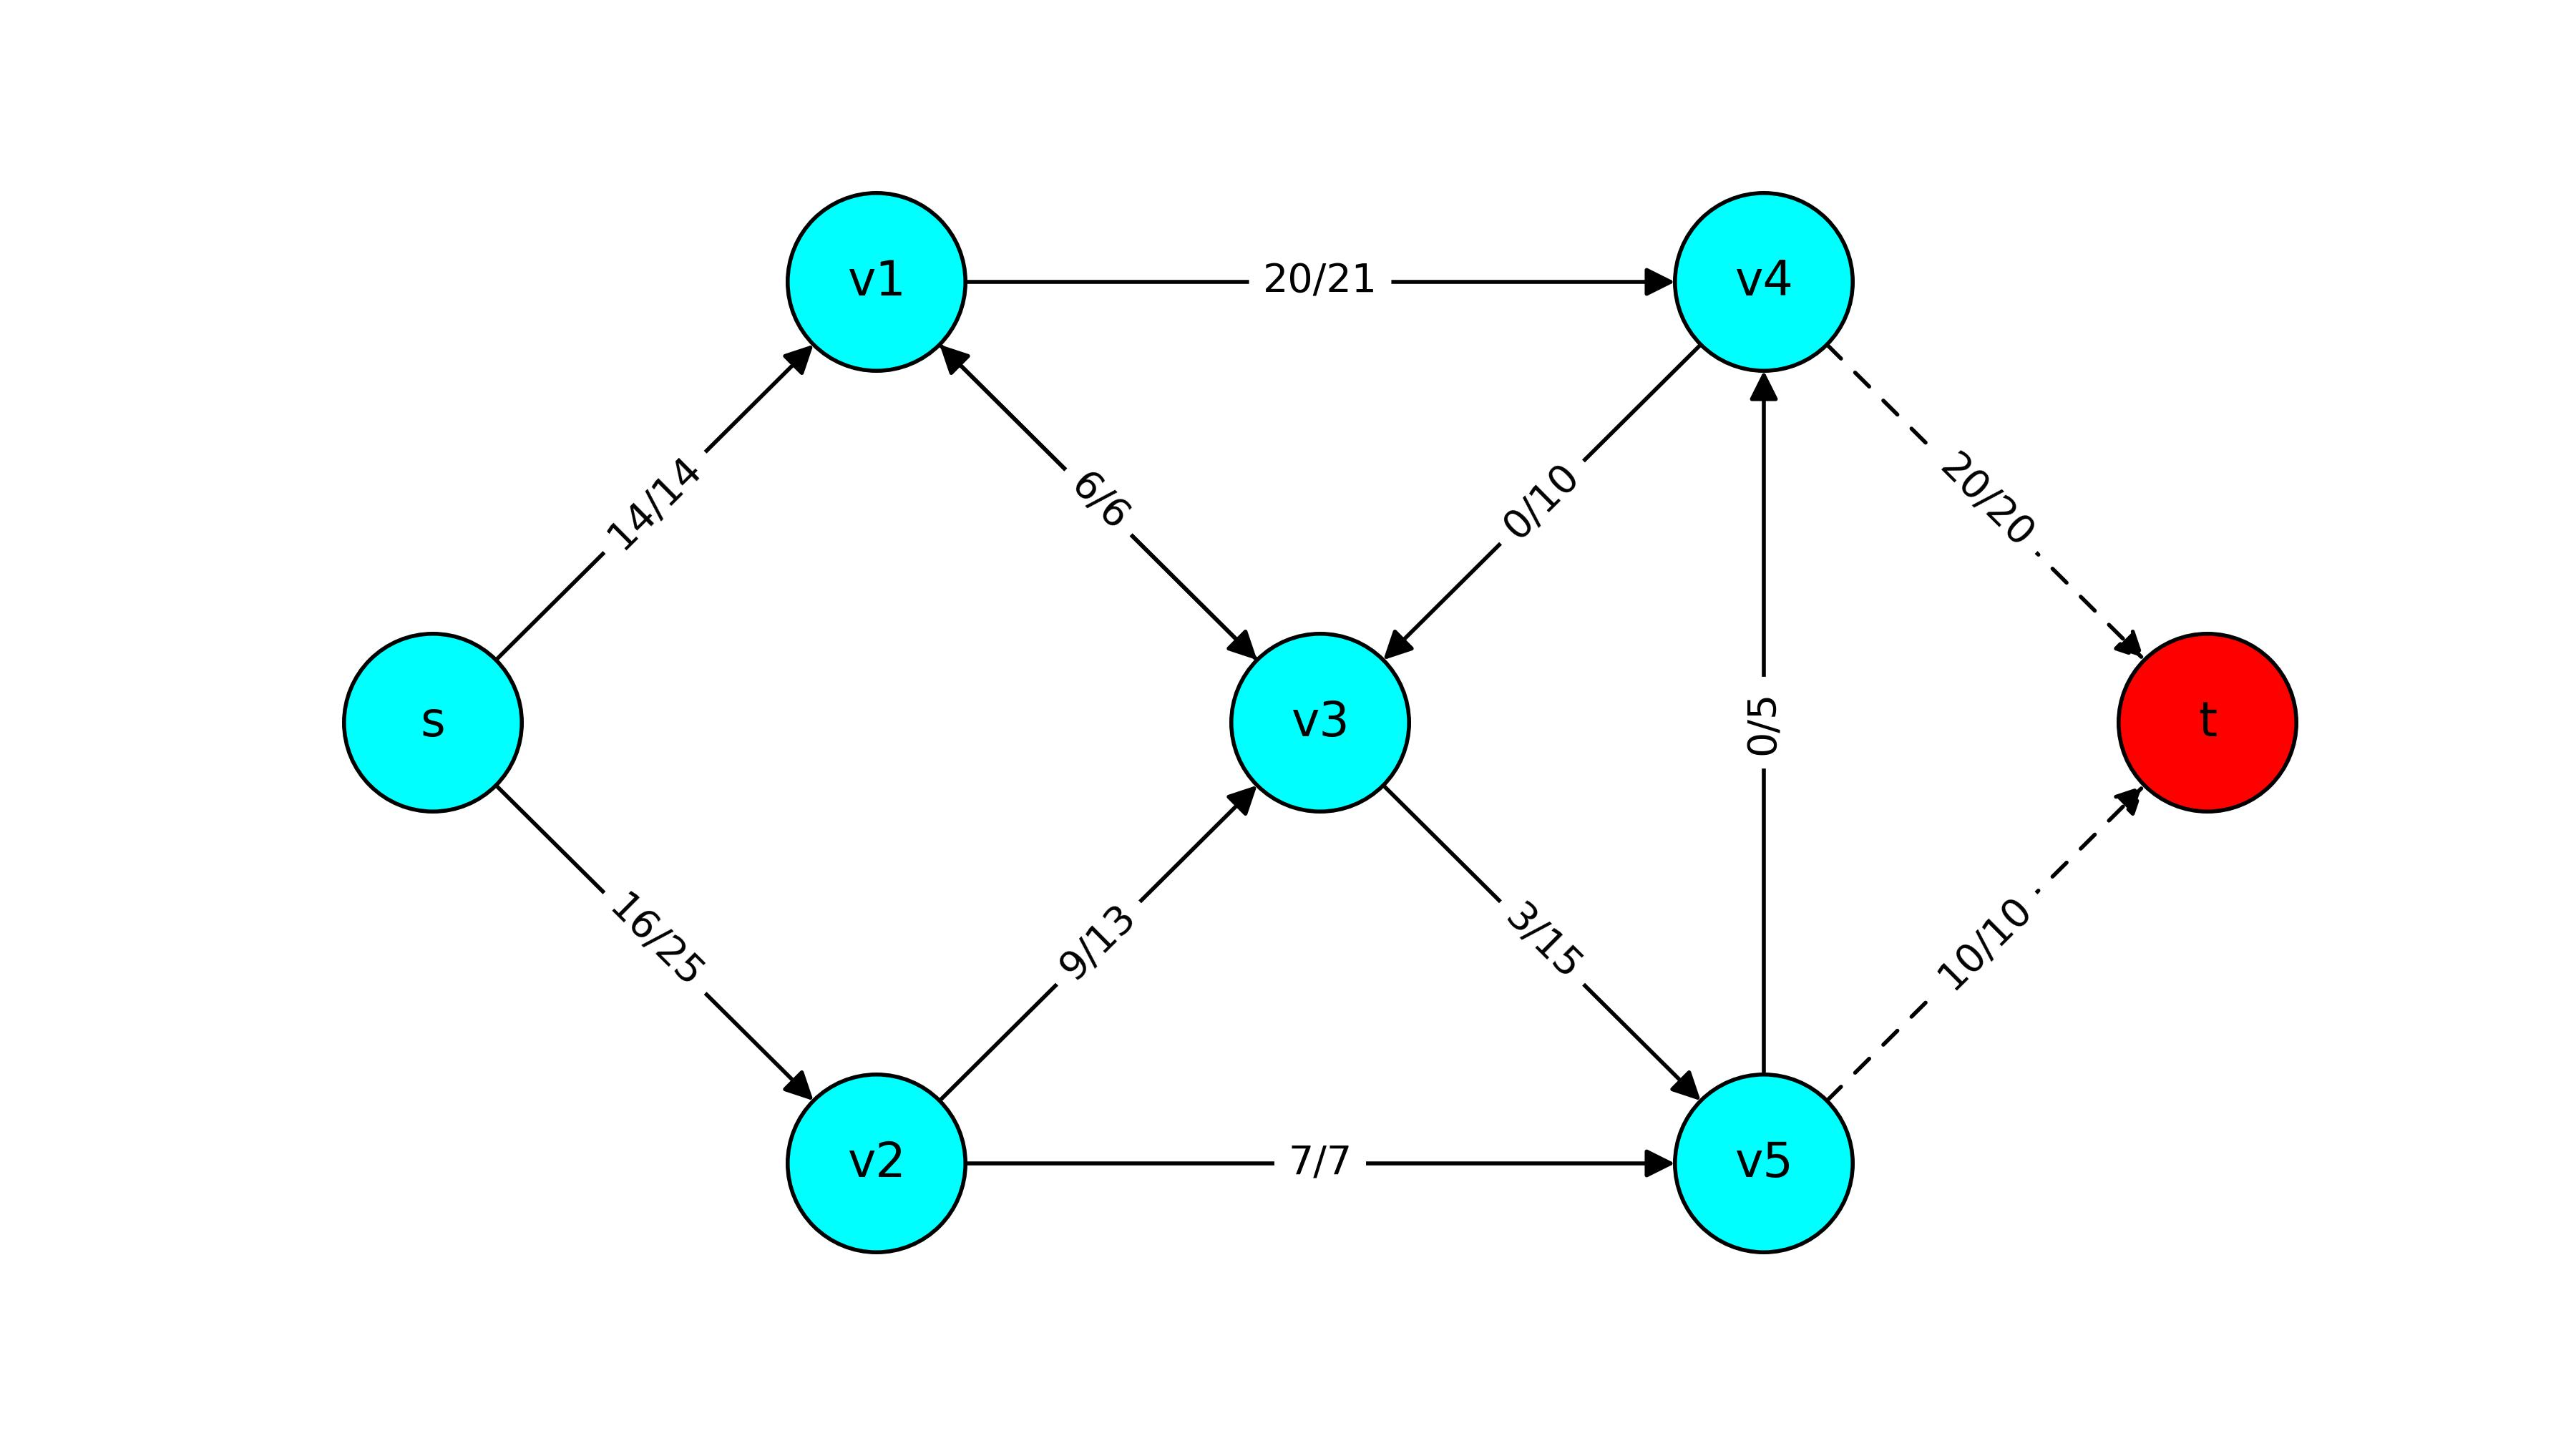

The script that saved this image:

import matplotlib.pyplot as plt
import networkx as nx
import gurobipy as grb

# part 1: graph
node_positions = {'s': (0, 1), 'v1': (1, 2), 'v4': (3, 2), 'v3': (2, 1),
       'v2': (1, 0), 'v5': (3, 0), 't': (4, 1)}
edges = {('s', 'v1'):  14, ('s', 'v2'): 25, ('v1', 'v4'): 21, ('v1', 'v3'): 3,
         ('v2', 'v3'): 13, ('v2', 'v5'): 7, ('v3', 'v1'): 6, ('v3', 'v5'): 15,
         ('v4', 'v3'): 10, ('v4', 't'): 20, ('v5', 'v4'): 5, ('v5', 't'): 10}

V = list(node_positions)
E = list(edges)
graph = nx.DiGraph()
graph.add_edges_from(E)


# part 2: optimization

mincut = grb.Model()
y = mincut.addVars(E)
z = mincut.addVars(V, lb=-grb.GRB.INFINITY, ub=grb.GRB.INFINITY)
con_x = mincut.addConstrs(y[i, j] >= z[i] - z[j] for (i, j) in E) # Yij <= Zi - Zj
z['s'].lb = z['s'].ub = 1
z['t'].lb = z['t'].ub = 0
mincut.setObjective(sum(edges[i, j] * y[i, j] for (i, j) in E), grb.GRB.MINIMIZE)
mincut.optimize()


# part 3: visualization
edgecolors = 'black'
node_size = 2000
arrowsize = 15

figure, ax = plt.subplots(figsize=(9, 5))
ax.set_xlim([-0.25, 4.25])
ax.set_ylim([-0.25, 2.25])

style = [(0, (5, 5)) if y[i, j].X == 1 else '-' for (i, j) in E]
node_color = ['cyan' if z[i].X == z['s'].X else 'red' for i in V] # blue if connected to source, else red
edge_color = "black"
edge_labels = {(i, j): '{}/{}'.format(int(con_x[i, j].Pi), edges[i, j]) for (i, j) in E}

nx.draw_networkx(graph, ax=ax, pos=node_positions, nodelist=V, edgelist=[],
                 node_color=node_color, edgecolors=edgecolors,
                 node_size=node_size)

nx.draw_networkx_edges(graph, ax=ax, pos=node_positions, edgelist=E,
                       edge_color=edge_color, style=style,
                       node_size=node_size, arrowsize=arrowsize)

nx.draw_networkx_edge_labels(graph, ax=ax, pos=node_positions, edge_labels=edge_labels)

ax.axis('off')
plt.savefig('mincut.jpg', dpi=400)